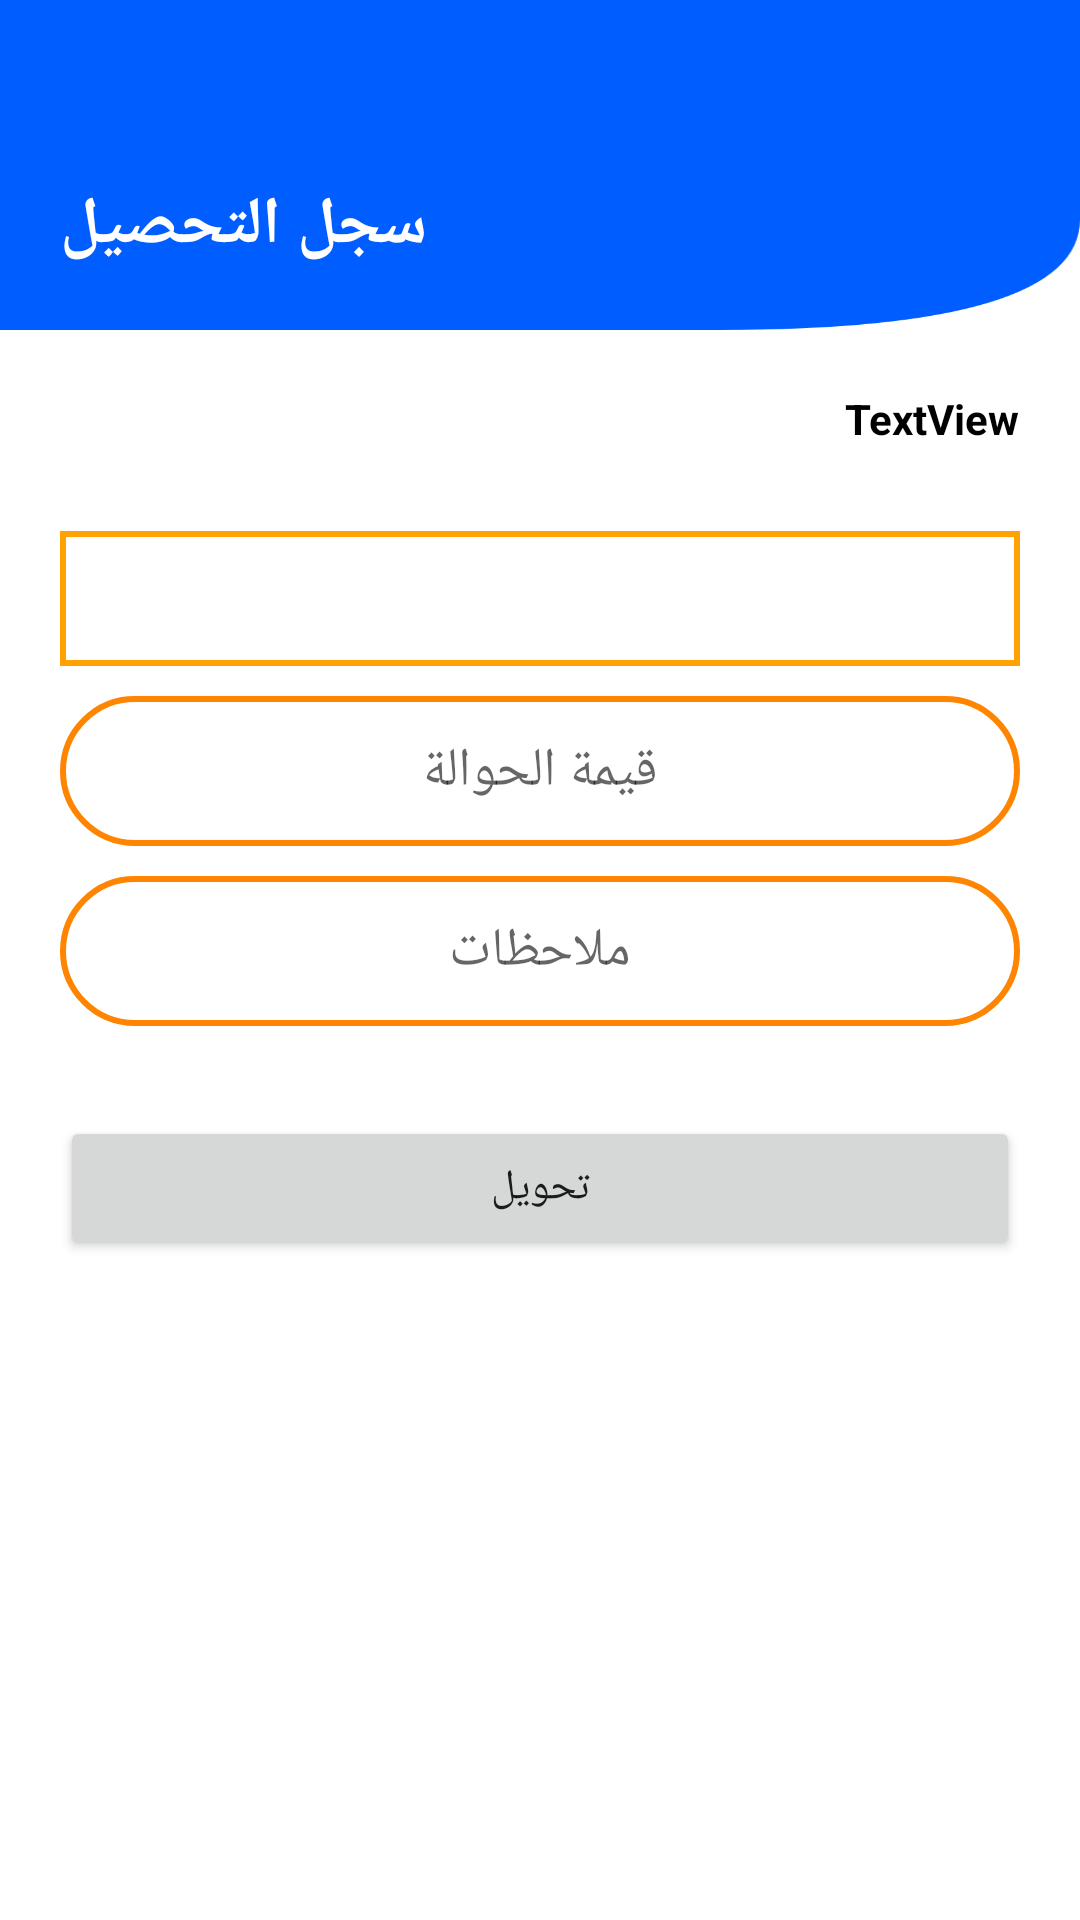

Here is an Android app screen rendered from its layout file. Give the layout XML and the strings, colors and styles it references.
<!-- AndroidManifest.xml: application theme Theme.NewWorkFlow -->
<!-- res/layout/activity_new_exchange.xml -->
<?xml version="1.0" encoding="utf-8"?>
<androidx.constraintlayout.widget.ConstraintLayout xmlns:android="http://schemas.android.com/apk/res/android"
    xmlns:app="http://schemas.android.com/apk/res-auto"
    xmlns:tools="http://schemas.android.com/tools"
    android:layout_width="match_parent"
    android:layout_height="match_parent"
    tools:context=".Activities.UserExchange.NewExchangeActivity">

    <androidx.constraintlayout.widget.ConstraintLayout
        android:id="@+id/constraintLayout"
        android:layout_width="0dp"
        android:layout_height="110dp"
        android:background="@drawable/background_new"
        app:layout_constraintEnd_toEndOf="parent"
        app:layout_constraintStart_toStartOf="parent"
        app:layout_constraintTop_toTopOf="parent">

        <TextView
            android:id="@+id/textView3"
            android:layout_width="wrap_content"
            android:layout_height="wrap_content"
            android:layout_marginStart="20dp"
            android:layout_marginBottom="20dp"
            android:text="سجل التحصيل"
            android:textColor="@color/white"
            android:textSize="22dp"
            android:textStyle="bold"
            app:layout_constraintBottom_toBottomOf="parent"
            app:layout_constraintStart_toStartOf="parent" />
    </androidx.constraintlayout.widget.ConstraintLayout>

    <TextView
        android:id="@+id/txvUserInfo"
        android:layout_width="wrap_content"
        android:layout_height="wrap_content"
        android:layout_marginTop="20dp"
        android:layout_marginEnd="20dp"
        android:text="TextView"
        android:textColor="@color/black"
        android:textSize="14dp"
        android:textStyle="bold"
        app:layout_constraintEnd_toEndOf="parent"
        app:layout_constraintTop_toBottomOf="@+id/constraintLayout" />

    <Spinner
        android:id="@+id/spinner"
        android:layout_width="0dp"
        android:layout_height="45dp"
        android:layout_marginStart="20dp"
        android:layout_marginTop="28dp"
        android:layout_marginEnd="20dp"
        android:background="@drawable/btn_back4"
        app:layout_constraintEnd_toEndOf="parent"
        app:layout_constraintHorizontal_bias="0.0"
        app:layout_constraintStart_toStartOf="parent"
        app:layout_constraintTop_toBottomOf="@+id/txvUserInfo" />

    <EditText
        android:id="@+id/edtExchaneAmount"
        android:layout_width="0dp"
        android:layout_height="50dp"
        android:layout_marginTop="10dp"
        android:background="@drawable/btn_back"
        android:ems="10"
        android:gravity="center"
        android:hint="قيمة الحوالة"
        android:inputType="number"
        app:layout_constraintEnd_toEndOf="@+id/spinner"
        app:layout_constraintStart_toStartOf="@+id/spinner"
        app:layout_constraintTop_toBottomOf="@+id/spinner" />

    <EditText
        android:id="@+id/edtNotes"
        android:layout_width="0dp"
        android:layout_height="50dp"
        android:layout_marginTop="10dp"
        android:background="@drawable/btn_back"
        android:ems="10"
        android:gravity="center"
        android:hint="ملاحظات"
        android:inputType="text"
        app:layout_constraintEnd_toEndOf="@+id/spinner"
        app:layout_constraintStart_toStartOf="@+id/spinner"
        app:layout_constraintTop_toBottomOf="@+id/edtExchaneAmount" />

    <Button
        android:id="@+id/button11"
        android:layout_width="0dp"
        android:layout_height="wrap_content"
        android:layout_marginTop="30dp"
        android:text="تحويل"
        android:onClick="onClickExchange"
        app:layout_constraintEnd_toEndOf="@+id/edtNotes"
        app:layout_constraintStart_toStartOf="@+id/edtNotes"
        app:layout_constraintTop_toBottomOf="@+id/edtNotes" />


</androidx.constraintlayout.widget.ConstraintLayout>
<!-- resources referenced by this layout -->
<resources>
  <color name="black">#FF000000</color>
  <color name="white">#FFFFFFFF</color>
  <!-- drawable background_new: png bitmap (drawable, 5554 bytes) -->
  <!-- drawable btn_back (drawable) -->
  <?xml version="1.0" encoding="utf-8"?>
  <shape xmlns:android="http://schemas.android.com/apk/res/android">
      <stroke android:color="@color/colorPrimary"
          android:width="2dp"/>
      <corners android:radius="50dp"/>
  </shape>
  <!-- drawable btn_back4 (drawable-v24) -->
  <?xml version="1.0" encoding="utf-8"?>
  <shape xmlns:android="http://schemas.android.com/apk/res/android">
      <stroke android:color="@color/purple_700"
          android:width="2dp"/>
  </shape>
  <style name="Theme.NewWorkFlow" parent="Theme.MaterialComponents.Light.NoActionBar">
          
          <item name="colorPrimary">@color/purple_500</item>
          <item name="colorPrimaryVariant">@color/purple_700</item>
          <item name="colorOnPrimary">@color/white</item>
          
          <item name="colorSecondary">@color/teal_200</item>
          <item name="colorSecondaryVariant">@color/teal_700</item>
          <item name="colorOnSecondary">@color/black</item>
          
          <item name="android:statusBarColor" tools:targetApi="l">?attr/colorPrimaryVariant</item>
          
      </style>
  <color name="colorPrimary">#ff8400</color>
  <color name="purple_700">#FFA200</color>
  <color name="purple_500">#EE8300</color>
  <color name="teal_200">#DA9203</color>
  <color name="teal_700">#876601</color>
</resources>
